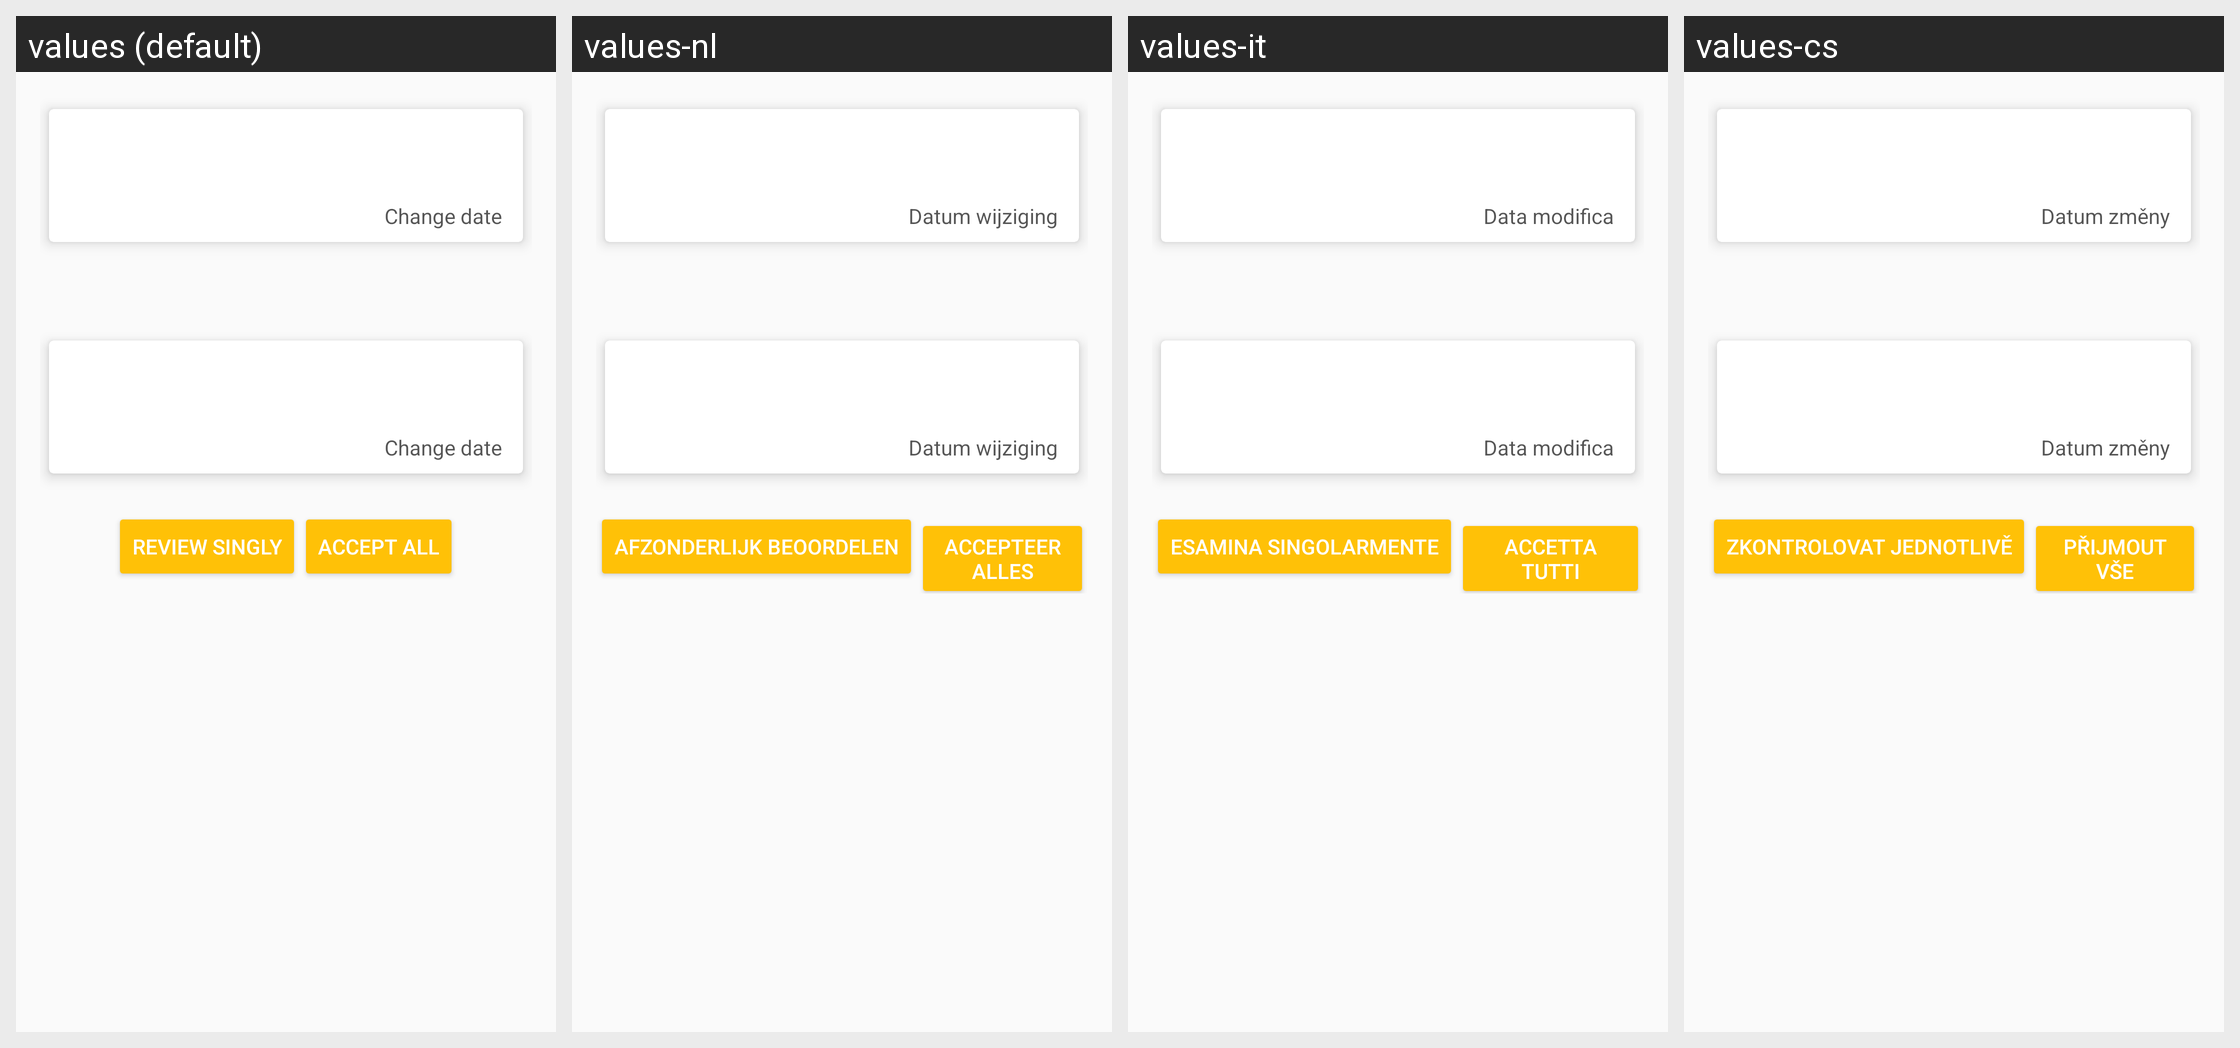

For this localized Android screen grid, give each drawn string resource with its value in every locale shown.
Android screen res/layout/compara.xml rendered under 4 locales, left to right: values (default), values-nl, values-it, values-cs. Device: Nexus 5 (rendered at 1080×1920; each locale shown at half size, 540×960, under a caption strip naming it); theme AppTheme.
Other locales in the repository, not shown: values-ace, values-de, values-eo, values-es, values-fa, values-fr, values-hr, values-hu, values-in, values-iw, values-ja, values-jv, values-kn, values-mr, values-ms, values-nb, values-pl, values-pt, values-ru, values-sk, values-sr, values-su, values-uk.
Strings drawn on this screen, with the default value and each locale's value (text and hints the layout hard-codes, and strings that could not be matched under every locale, appear in the picture but are not listed):

view_updates
  values: Review singly
  values-nl: Afzonderlijk beoordelen
  values-it: Esamina singolarmente
  values-cs: Zkontrolovat jednotlivě

accept_all
  values: Accept all
  values-nl: Accepteer alles
  values-it: Accetta tutti
  values-cs: Přijmout vše

change_date
  values: Change date
  values-nl: Datum wijziging
  values-it: Data modifica
  values-cs: Datum změny
